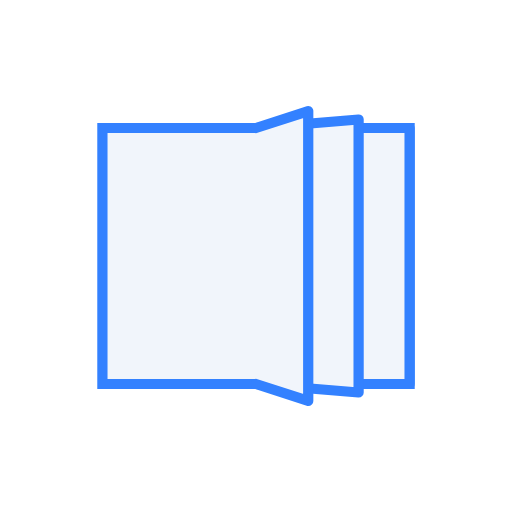
t = 0.00 s
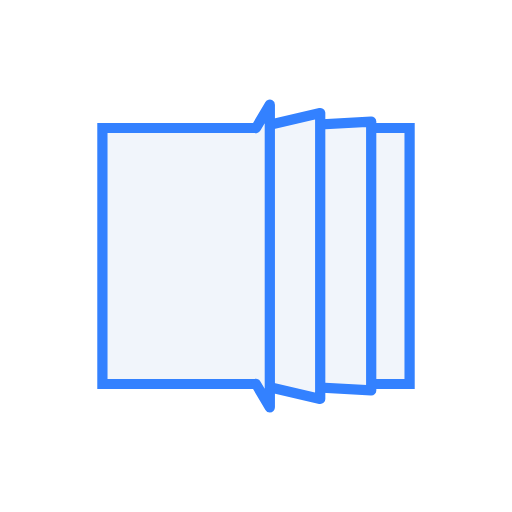
t = 0.13 s
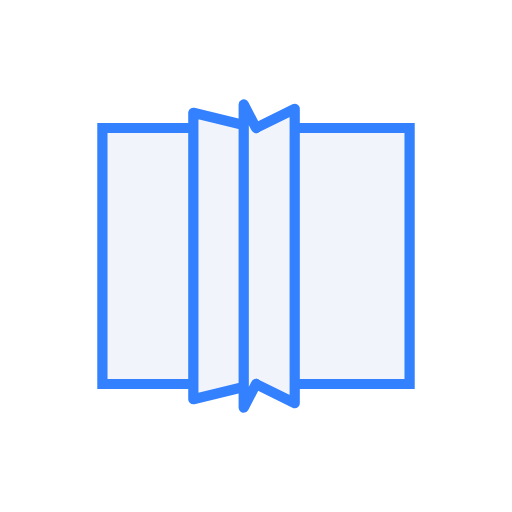
t = 0.37 s
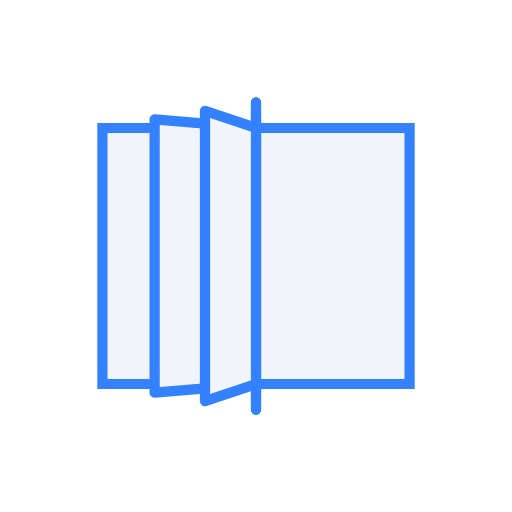
t = 0.50 s
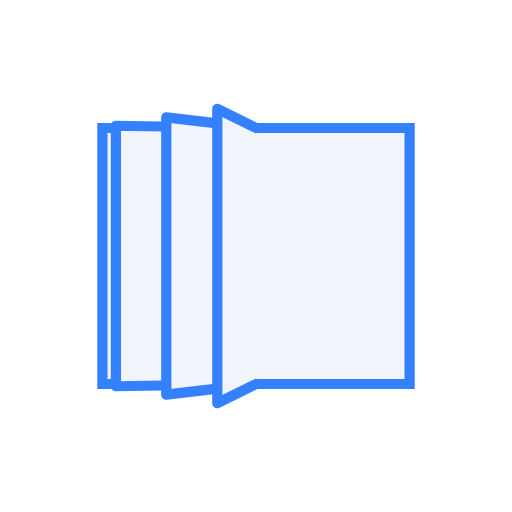
t = 0.63 s
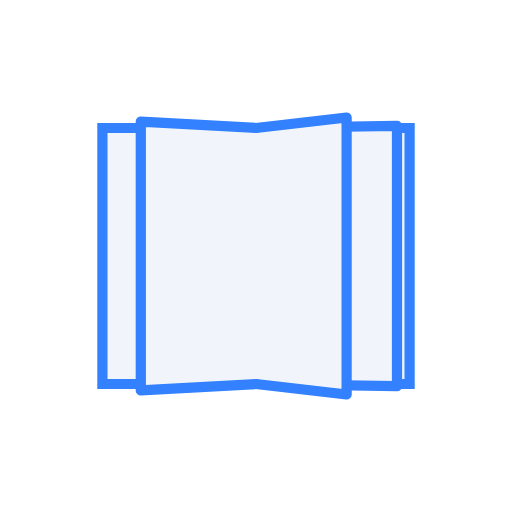
t = 0.88 s

The animated SVG that drew these frames (rendered in a browser with its animation timeline set to each time). Animation: 12 SMIL elements (animate=12); one cycle of 1.00 s, repeats indefinitely.

<svg xmlns="http://www.w3.org/2000/svg" xmlns:xlink="http://www.w3.org/1999/xlink" style="margin:auto;background:#fff;display:block;" width="200px" height="200px" viewBox="0 0 100 100" preserveAspectRatio="xMidYMid">
<path d="M20 25L80 25L80 75L20 75Z" fill="#f1f5fb" stroke="#3381FF" stroke-width="2"></path><path d="M50 25L80 25L80 75L50 75" fill="#f1f5fb" stroke="#3381FF" stroke-width="2" stroke-linejoin="round" stroke-linecap="round">
  <animate attributeName="d" dur="1s" repeatCount="indefinite" begin="0s" keyTimes="0;0.5;0.501;1" values="M50 25L80 25L80 75L50 75;M50 25L50 20L50 80L50 75;M50 25L80 25L80 75L50 75;M50 25L80 25L80 75L50 75"></animate>
  <animate attributeName="opacity" dur="1s" repeatCount="indefinite" begin="0s" keyTimes="0;0.5;0.5001;1" values="1;1;0;0"></animate>
</path><path d="M50 25L80 25L80 75L50 75" fill="#f1f5fb" stroke="#3381FF" stroke-width="2" stroke-linejoin="round" stroke-linecap="round">
  <animate attributeName="d" dur="1s" repeatCount="indefinite" begin="-0.166s" keyTimes="0;0.5;0.501;1" values="M50 25L80 25L80 75L50 75;M50 25L50 20L50 80L50 75;M50 25L80 25L80 75L50 75;M50 25L80 25L80 75L50 75"></animate>
  <animate attributeName="opacity" dur="1s" repeatCount="indefinite" begin="-0.166s" keyTimes="0;0.5;0.5001;1" values="1;1;0;0"></animate>
</path><path d="M50 25L80 25L80 75L50 75" fill="#f1f5fb" stroke="#3381FF" stroke-width="2" stroke-linejoin="round" stroke-linecap="round">
  <animate attributeName="d" dur="1s" repeatCount="indefinite" begin="-0.33s" keyTimes="0;0.5;0.501;1" values="M50 25L80 25L80 75L50 75;M50 25L50 20L50 80L50 75;M50 25L80 25L80 75L50 75;M50 25L80 25L80 75L50 75"></animate>
  <animate attributeName="opacity" dur="1s" repeatCount="indefinite" begin="-0.33s" keyTimes="0;0.5;0.5001;1" values="1;1;0;0"></animate>
</path><path d="M50 25L80 25L80 75L50 75" fill="#f1f5fb" stroke="#3381FF" stroke-width="2" stroke-linejoin="round" stroke-linecap="round">
  <animate attributeName="d" dur="1s" repeatCount="indefinite" begin="-0.33s" keyTimes="0;0.499;0.5;1" values="M50 25L20 25L20 75L50 75;M50 25L20 25L20 75L50 75;M50 25L50 20L50 80L50 75;M50 25L20 25L20 75L50 75"></animate>
  <animate attributeName="opacity" dur="1s" repeatCount="indefinite" begin="-0.33s" keyTimes="0;0.4999;0.5;1" values="0;0;1;1"></animate>
</path><path d="M50 25L80 25L80 75L50 75" fill="#f1f5fb" stroke="#3381FF" stroke-width="2" stroke-linejoin="round" stroke-linecap="round">
  <animate attributeName="d" dur="1s" repeatCount="indefinite" begin="-0.166s" keyTimes="0;0.499;0.5;1" values="M50 25L20 25L20 75L50 75;M50 25L20 25L20 75L50 75;M50 25L50 20L50 80L50 75;M50 25L20 25L20 75L50 75"></animate>
  <animate attributeName="opacity" dur="1s" repeatCount="indefinite" begin="-0.166s" keyTimes="0;0.4999;0.5;1" values="0;0;1;1"></animate>
</path><path d="M50 25L80 25L80 75L50 75" fill="#f1f5fb" stroke="#3381FF" stroke-width="2" stroke-linejoin="round" stroke-linecap="round">
  <animate attributeName="d" dur="1s" repeatCount="indefinite" begin="0s" keyTimes="0;0.499;0.5;1" values="M50 25L20 25L20 75L50 75;M50 25L20 25L20 75L50 75;M50 25L50 20L50 80L50 75;M50 25L20 25L20 75L50 75"></animate>
  <animate attributeName="opacity" dur="1s" repeatCount="indefinite" begin="0s" keyTimes="0;0.4999;0.5;1" values="0;0;1;1"></animate>
</path>
</svg>
